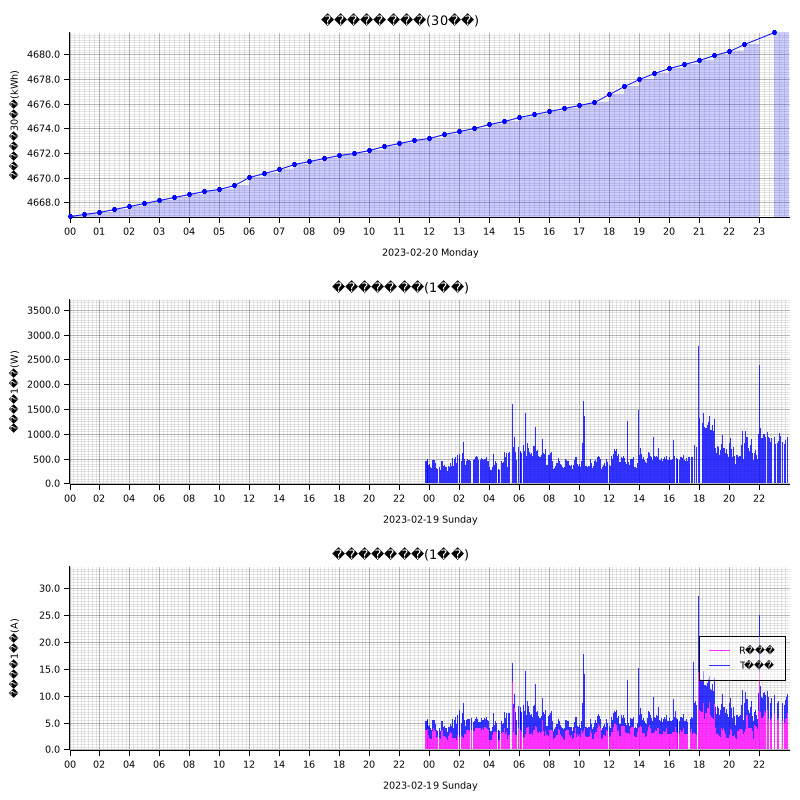

The data file committed next to this chart (first rows):
measured_at, sensor_id, message_id, cumlative_kwh, instant_watt, instant_ampere_R, instant_ampere_T
2023-02-19T23:42:00+09:00, smartmeter, 142576, , 432.0, , 
2023-02-19T23:42:00+09:00, smartmeter, 142577, , , 2.6, 2.3
2023-02-19T23:43:00+09:00, smartmeter, 142578, , 440.0, , 
2023-02-19T23:43:00+09:00, smartmeter, 142579, , , 2.7, 2.2
2023-02-19T23:44:00+09:00, smartmeter, 142580, , 588.0, , 
2023-02-19T23:44:00+09:00, smartmeter, 142581, , , 4.5, 2.1
2023-02-19T23:45:00+09:00, smartmeter, 142582, , 448.0, , 
2023-02-19T23:45:00+09:00, smartmeter, 142583, , , 3.6, 1.6
2023-02-19T23:46:00+09:00, smartmeter, 142584, , 452.0, , 
2023-02-19T23:46:00+09:00, smartmeter, 142585, , , 3.6, 1.6
2023-02-19T23:47:00+09:00, smartmeter, 142586, , 472.0, , 
2023-02-19T23:47:00+09:00, smartmeter, 142587, , , 3.7, 1.6
2023-02-19T23:48:00+09:00, smartmeter, 142588, , 472.0, , 
2023-02-19T23:48:00+09:00, smartmeter, 142589, , , 3.7, 1.6
2023-02-19T23:49:00+09:00, smartmeter, 142590, , 452.0, , 
2023-02-19T23:49:00+09:00, smartmeter, 142591, , , 3.6, 1.6
2023-02-19T23:50:00+09:00, smartmeter, 142592, , 456.0, , 
2023-02-19T23:50:00+09:00, smartmeter, 142593, , , 3.7, 1.6
2023-02-19T23:53:00+09:00, smartmeter, 142594, , 476.0, , 
2023-02-19T23:53:00+09:00, smartmeter, 142595, , , 3.8, 1.6
2023-02-19T23:53:00+09:00, smartmeter, 142596, , 496.0, , 
2023-02-19T23:53:00+09:00, smartmeter, 142597, , , 3.9, 1.7
2023-02-19T23:54:00+09:00, smartmeter, 142598, , 408.0, , 
2023-02-19T23:54:00+09:00, smartmeter, 142599, , , 2.6, 2.0
2023-02-19T23:55:00+09:00, smartmeter, 142600, , 384.0, , 
2023-02-19T23:55:00+09:00, smartmeter, 142601, , , 2.7, 1.7
2023-02-19T23:56:00+09:00, smartmeter, 142602, , 388.0, , 
2023-02-19T23:56:00+09:00, smartmeter, 142603, , , 2.7, 1.7
2023-02-19T23:57:00+09:00, smartmeter, 142604, , 372.0, , 
2023-02-19T23:57:00+09:00, smartmeter, 142605, , , 2.6, 1.7
2023-02-19T23:58:00+09:00, smartmeter, 142606, , 388.0, , 
2023-02-19T23:58:00+09:00, smartmeter, 142607, , , 2.6, 1.9
2023-02-19T23:59:00+09:00, smartmeter, 142608, , 388.0, , 
2023-02-19T23:59:00+09:00, smartmeter, 142609, , , 2.6, 1.9
2023-02-20T00:00:00+09:00, smartmeter, 142610, , 380.0, , 
2023-02-20T00:00:00+09:00, smartmeter, 142611, , , 2.5, 1.9
2023-02-20T00:00:00+09:00, smartmeter, 142612, 4667, , , 
2023-02-20T00:01:00+09:00, smartmeter, 142613, , 416.0, , 
2023-02-20T00:01:00+09:00, smartmeter, 142614, , , 2.7, 2.0
2023-02-20T00:02:00+09:00, smartmeter, 142615, , 400.0, , 
2023-02-20T00:02:00+09:00, smartmeter, 142616, , , 2.2, 2.4
2023-02-20T00:03:00+09:00, smartmeter, 142617, , 388.0, , 
2023-02-20T00:03:00+09:00, smartmeter, 142618, , , 2.0, 2.4
2023-02-20T00:04:00+09:00, smartmeter, 142619, , 384.0, , 
2023-02-20T00:04:00+09:00, smartmeter, 142620, , , 2.2, 2.3
2023-02-20T00:05:00+09:00, smartmeter, 142621, , 348.0, , 
2023-02-20T00:05:00+09:00, smartmeter, 142622, , , 2.2, 1.9
2023-02-20T00:06:00+09:00, smartmeter, 142623, , 324.0, , 
2023-02-20T00:06:00+09:00, smartmeter, 142624, , , 2.0, 1.9
2023-02-20T00:07:00+09:00, smartmeter, 142625, , 328.0, , 
2023-02-20T00:07:00+09:00, smartmeter, 142626, , , 2.1, 1.8
2023-02-20T00:08:00+09:00, smartmeter, 142627, , 336.0, , 
2023-02-20T00:08:00+09:00, smartmeter, 142628, , , 2.2, 1.8
2023-02-20T00:09:00+09:00, smartmeter, 142629, , 328.0, , 
2023-02-20T00:09:00+09:00, smartmeter, 142630, , , 2.1, 1.8
2023-02-20T00:10:00+09:00, smartmeter, 142631, , 308.0, , 
2023-02-20T00:10:00+09:00, smartmeter, 142632, , , 2.0, 1.7
2023-02-20T00:11:00+09:00, smartmeter, 142633, , 320.0, , 
2023-02-20T00:11:00+09:00, smartmeter, 142634, , , 2.1, 1.7
2023-02-20T00:12:00+09:00, smartmeter, 142635, , 604.0, , 
... 2,677 more rows
